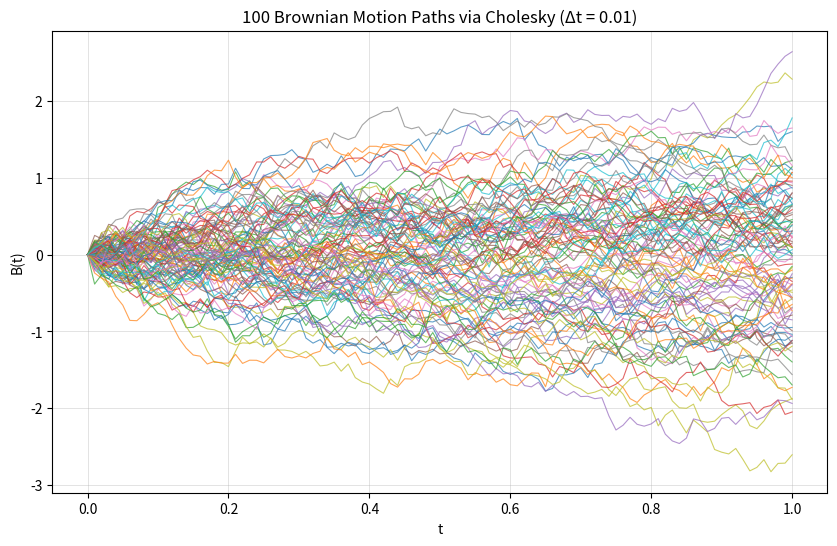

Here is the Python script that generated this plot:
#Sim Brownian Motion with Cholesky decomposition 
import numpy as np
import matplotlib.pyplot as plt

#1st step is to fix the step size or discretization. Let it be 0.01=Δt
#Number of total steps is 100
N=100 
dt=0.01
t=np.arange(1,N+1)*dt # t follows the path of 0.01,0.02...until N*dt steps which here is 1.00

#Next step is to define the Cov(B_s,B_t)
#We initialize it as an array of NxN 0-elements equal to steps. Because of Standard Brownian Motion Cov=min(t,s) and E[B_t]=0
C=np.zeros((N,N))
for i in range(N):
    for j in range(N):
        C[i,j]=min(t[i],t[j])
#Cholesky Decomposition
L=np.linalg.cholesky(C)

#Next is a function returning N-IID gaussians
def sample_std_normals(n: int) -> np.ndarray:
    """Return a vector of n i.i.d. N(0,1) random variables."""
    return np.random.normal(0.0, 1.0, size=n)

# Now we generate and plot i.e 100 Brownian motion paths (including first point of B_0 = 0)
np.random.seed(42) 
num_paths = 100

T = np.concatenate([[0.0], t])  # include t=0 at the start where now T time interval 
plt.figure(figsize=(10, 6))

for _ in range(num_paths):
    z = sample_std_normals(N)  # Z ~ N(0, I_N)
    B = L @ z                  # Brownian vector (B_{j/100})_{j=1..100}
    path = np.concatenate([[0.0], B])  # prepend B_0 = 0
    plt.plot(T, path, linewidth=0.8, alpha=0.7)

plt.title("100 Brownian Motion Paths via Cholesky (Δt = 0.01)")
plt.xlabel("t")
plt.ylabel("B(t)")
plt.grid(True, linewidth=0.5, alpha=0.5)
plt.show()